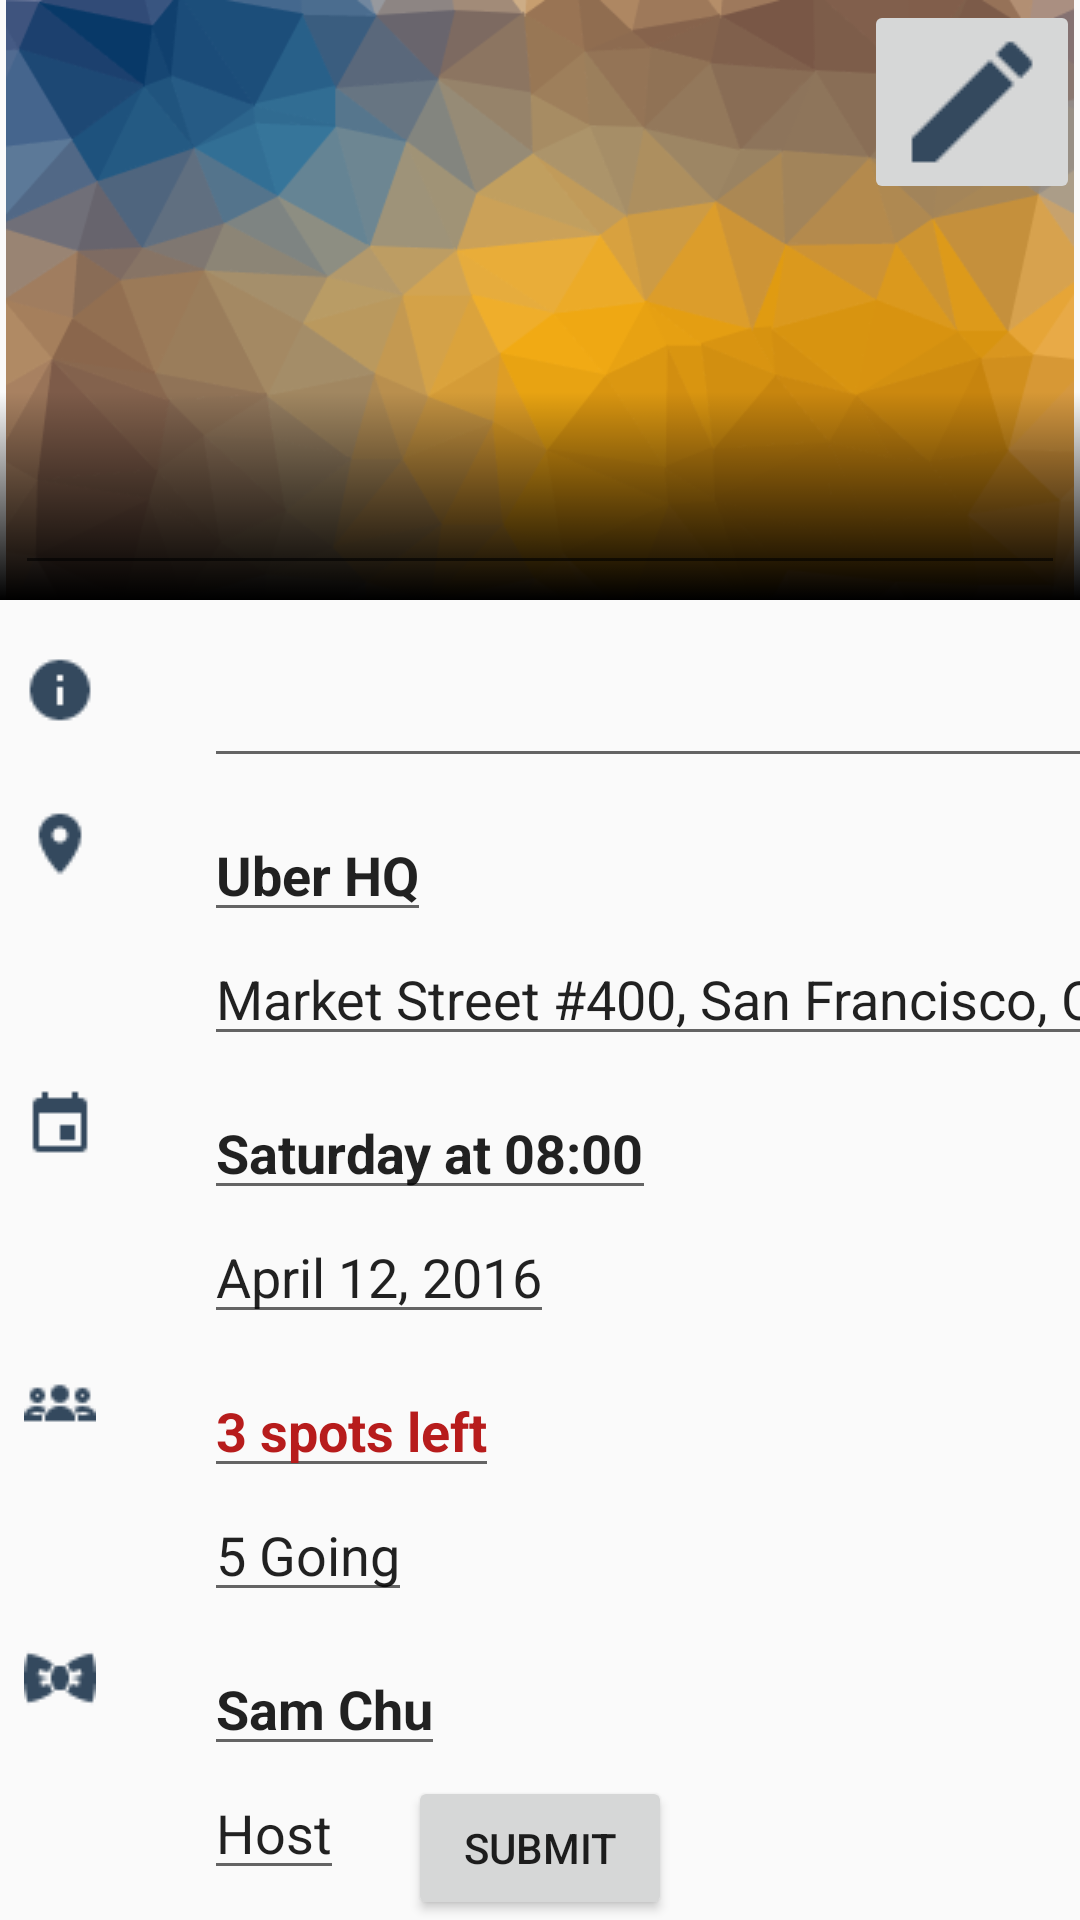

Reconstruct the res/layout file that produces this screen, plus the resources it refers to.
<!-- AndroidManifest.xml: application theme AppTheme -->
<!-- res/layout/fragment_create_edit.xml -->
<?xml version="1.0" encoding="utf-8"?>
<RelativeLayout xmlns:tools="http://schemas.android.com/tools"
    xmlns:android="http://schemas.android.com/apk/res/android"
    android:layout_width="match_parent"
    android:layout_height="match_parent">






    <ImageView
        android:id="@+id/ivExperienceImage"
        android:layout_width="match_parent"
        android:layout_height="200dp"
        android:layout_alignParentEnd="true"
        android:layout_alignParentLeft="true"
        android:layout_alignParentRight="true"
        android:layout_alignParentStart="true"
        android:layout_alignParentTop="true"
        android:src="@drawable/pattern" />


    <LinearLayout
        android:id="@+id/linearLayout"
        android:layout_width="match_parent"
        android:layout_height="wrap_content"
        android:layout_above="@+id/scrollView"
        android:layout_alignParentEnd="true"
        android:layout_alignParentLeft="true"
        android:layout_alignParentRight="true"
        android:layout_alignParentStart="true"
        android:layout_gravity="left"
        android:layout_marginTop="5dp"
        android:background="@drawable/bg_gradient_1"
        android:orientation="vertical"
        android:paddingTop="10dp">

        <EditText
            android:id="@+id/tvExperienceTitle"
            android:layout_width="match_parent"
            android:layout_height="match_parent"
            android:layout_margin="5dp"
            android:gravity="left"
            android:shadowColor="#000"
            android:shadowDx="3"
            android:shadowDy="3"
            android:shadowRadius="6"
            android:textColor="#FFF"
            android:textSize="24sp"
            android:textStyle="bold"
            tools:text="Some Title" />


    </LinearLayout>


    <ScrollView
        android:layout_width="match_parent"
        android:id="@+id/scrollView"
        android:layout_height="match_parent"
        android:layout_below="@+id/ivExperienceImage">

        <RelativeLayout
            android:layout_width="400dp"
            android:layout_marginTop="10dp"
            android:layout_height="match_parent"
            android:padding="8dp">


            <ImageButton
                android:layout_width="wrap_content"
                android:layout_height="wrap_content"
                android:id="@+id/ivInfo"
                android:src="@drawable/icon_info"
                android:background="#00000000"
                android:layout_alignParentTop="true"
                android:layout_alignParentLeft="true"
                android:layout_alignParentStart="true" />

            <EditText
                android:id="@+id/tvDescription"
                android:layout_width="match_parent"
                android:layout_height="wrap_content"
                android:maxLines="6"
                android:maxEms="20"
                tools:text="Lorem ipsum dolor sit amet, consectetur adipiscing elit. Nunc pharetra arcu mauris, commodo rutrum magna bibendum vitae. Quisque ac massa magna. Curabitur volutpat vitae tortor vitae molestie. Sed sit amet orci aliquam, consequat arcu eu, finibus velit. Etiam ut luctus nisl. In tincidunt nisi in aliquet scelerisque. Duis consectetur magna quis nunc consectetur, in condimentum libero efficitur. Vestibulum faucibus at lacus at consectetur."
                android:layout_alignParentTop="true"
                android:layout_marginLeft="60dp"
                android:layout_marginStart="60dp" />


            
            <ImageButton
                android:layout_width="wrap_content"
                android:layout_height="wrap_content"
                android:id="@+id/ivCalendar"
                android:src="@drawable/icon_calendar"
                android:background="#00000000"
                android:layout_below="@+id/tvLocationAddress"
                android:layout_alignParentLeft="true"
                android:layout_alignParentStart="true"
                android:layout_marginTop="10dp" />

            <EditText
                android:layout_width="wrap_content"
                android:layout_height="wrap_content"
                android:text="Saturday at 08:00"
                android:id="@+id/tvDayAtTime"
                android:textStyle="bold"
                android:layout_gravity="center_vertical"
                android:layout_alignTop="@+id/ivCalendar"
                android:layout_alignLeft="@+id/tvDescription"
                android:layout_alignStart="@+id/tvDescription" />

            <EditText
                android:layout_width="wrap_content"
                android:layout_height="wrap_content"
                android:text="April 12, 2016"
                android:id="@+id/tvDate"
                android:layout_below="@+id/tvDayAtTime"
                android:layout_alignLeft="@+id/tvDayAtTime"
                android:layout_alignStart="@+id/tvDayAtTime" />

            
            <ImageButton
                android:layout_width="wrap_content"
                android:layout_height="wrap_content"
                android:id="@+id/ivLocation"
                android:src="@drawable/icon_location"
                android:background="#00000000"
                android:layout_below="@+id/tvDescription"
                android:layout_alignParentLeft="true"
                android:layout_alignParentStart="true"
                android:layout_marginTop="10dp" />

            <EditText
                android:layout_width="wrap_content"
                android:layout_height="wrap_content"
                android:text="Uber HQ"
                android:id="@+id/tvLocationName"
                android:textStyle="bold"
                android:layout_gravity="center_vertical"
                android:layout_alignTop="@+id/ivLocation"
                android:layout_alignLeft="@+id/tvDayAtTime"
                android:layout_alignStart="@+id/tvDayAtTime" />

            <EditText
                android:layout_width="wrap_content"
                android:layout_height="wrap_content"
                android:text="Market Street #400, San Francisco, CA"
                android:id="@+id/tvLocationAddress"
                android:layout_below="@+id/tvLocationName"
                android:layout_alignLeft="@+id/tvLocationName"
                android:layout_alignStart="@+id/tvLocationName" />

            
            <ImageButton
                android:layout_width="wrap_content"
                android:layout_height="wrap_content"
                android:id="@+id/ivGuests"
                android:src="@drawable/icon_guests"
                android:background="#00000000"
                android:layout_below="@+id/tvDate"
                android:layout_alignParentLeft="true"
                android:layout_alignParentStart="true"
                android:layout_marginTop="10dp" />

            <EditText
                android:layout_width="wrap_content"
                android:layout_height="wrap_content"
                android:text="3 spots left"
                android:id="@+id/tvSpotsLeft"
                android:textStyle="bold"
                android:textColor="@color/red"
                android:layout_gravity="center_vertical"
                android:layout_alignTop="@+id/ivGuests"
                android:layout_alignLeft="@+id/tvDate"
                android:layout_alignStart="@+id/tvDate" />

            <EditText
                android:layout_width="wrap_content"
                android:layout_height="wrap_content"
                android:text="5 Going"
                android:id="@+id/tvNumGoing"
                android:layout_below="@+id/tvSpotsLeft"
                android:layout_alignLeft="@+id/tvSpotsLeft"
                android:layout_alignStart="@+id/tvSpotsLeft" />

            

            <ImageButton
                android:layout_width="wrap_content"
                android:layout_height="wrap_content"
                android:id="@+id/ivHost"
                android:src="@drawable/icon_host"
                android:background="#00000000"
                android:layout_below="@+id/tvNumGoing"
                android:layout_alignParentLeft="true"
                android:layout_alignParentStart="true"
                android:layout_marginTop="10dp" />

            <EditText
                android:layout_width="wrap_content"
                android:layout_height="wrap_content"
                android:text="Sam Chu"
                android:id="@+id/tvHostName"
                android:textStyle="bold"
                android:layout_gravity="center_vertical"
                android:layout_alignTop="@+id/ivHost"
                android:layout_alignLeft="@+id/tvNumGoing"
                android:layout_alignStart="@+id/tvNumGoing" />

            <EditText
                android:layout_width="wrap_content"
                android:layout_height="wrap_content"
                android:text="Host"
                android:id="@+id/tvHostedBy"
                android:layout_alignLeft="@+id/tvHostName"
                android:layout_alignStart="@+id/tvHostName"
                android:layout_below="@+id/tvHostName" />
        </RelativeLayout>

    </ScrollView>

    <Button
        android:layout_width="wrap_content"
        android:layout_height="wrap_content"
        android:text="Submit"
        android:id="@+id/btnSubmit"
        android:layout_alignBottom="@+id/scrollView"
        android:layout_centerHorizontal="true" />

    <ImageButton
        android:layout_width="wrap_content"
        android:layout_height="wrap_content"
        android:id="@+id/imageButton"
        android:src="@drawable/icon_editpencil"
        android:layout_alignParentTop="true"
        android:layout_alignParentRight="true"
        android:layout_alignParentEnd="true" />


    
    
    
    
    
    
    
    


</RelativeLayout>
<!-- resources referenced by this layout -->
<resources>
  <color name="red">#b71c1c</color>
  <!-- drawable bg_gradient_1 (drawable-xhdpi) -->
  <?xml version="1.0" encoding="utf-8"?>
  <selector xmlns:android="http://schemas.android.com/apk/res/android">
  
      <item>
          <shape>
              <gradient
                  android:startColor="#00000000"
                  android:endColor="#000"
                  android:angle="270"
                  android:type="linear" />
          </shape>
      </item>
  
  </selector>
  <!-- drawable icon_calendar: png bitmap (drawable, 252 bytes) -->
  <!-- drawable icon_editpencil: png bitmap (drawable, 461 bytes) -->
  <!-- drawable icon_guests: png bitmap (drawable, 480 bytes) -->
  <!-- drawable icon_host: png bitmap (drawable, 586 bytes) -->
  <!-- drawable icon_info: png bitmap (drawable, 407 bytes) -->
  <!-- drawable icon_location: png bitmap (drawable, 484 bytes) -->
  <!-- drawable pattern: png bitmap (drawable, 72878 bytes) -->
  <style name="AppTheme" parent="Theme.AppCompat.Light.DarkActionBar">
          <item name="colorPrimary">#003262</item>
          <item name="colorPrimaryDark">#002549</item>
          <item name="colorAccent">#3b7ea1</item>
          <item name="android:windowContentTransitions">true</item>
  
          <item name="toolbarStyle">@style/Widget.AppCompat.Toolbar</item>
  
      </style>
</resources>
